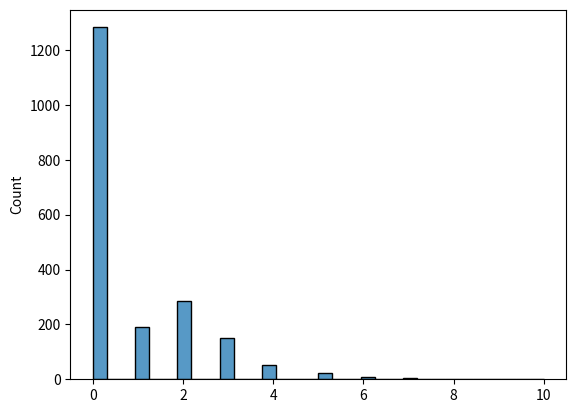

The matplotlib source for this figure:
import numpy as np
import random
import matplotlib.pyplot as plt
import seaborn as sns

np.random.seed(1)
random.seed(1)
#E-vtol assignment

X = [1, 2, 3, 4, 5, 6]
prob_dist = [0.01, 0.2, 0.5, 0.25, 0.03, 0.01]
t_start = 9 * 60
t_end = 11 * 60
sep = 3
vtols = 12

#check amount of simulation runs
numb_of_runs = 0
i = []
average = []
runs = []

# while numb_of_runs <= 5000:
#     dist = [0, 0, 0, 0, 0, 0]
#     while sum(dist) < vtols:
#         x = np.random.choice(X, p = prob_dist)
#         dist[X.index(x)] += 1
#
#     #check for x = 2, mean should be 6
#     i.append(dist[2])
#     average.append(np.average(i))
#     runs.append(numb_of_runs)
#     numb_of_runs += 1
#
# plt.plot(runs, average)
# plt.plot(runs, 6* np.ones(len(runs)))
# plt.xlabel('Number of simulation runs')
# plt.ylabel('Average number of e-VTOLs at i = 3')
# plt.show()

#a&b.
# reg_2 = 0
# while numb_of_runs <= 2000:
#     dist = [0, 0, 0, 0, 0, 0]
#     while sum(dist) < vtols:
#         x = np.random.choice(X, p = prob_dist)
#         dist[X.index(x)] += 1
#
#     #check for x = 2, mean should be 6
#     i.append(dist[1])
#     average.append(np.average(i))
#     runs.append(numb_of_runs)
#     if dist[1] > dist[2]:
#       reg2 += 1
#     numb_of_runs += 1
#
# prob_reg2_reg3 = reg2/2000
# print(prob_reg2_reg3)
# print(np.average(average))

#b.
T_delay = []
while numb_of_runs <= 2000:
    numb_of_runs += 1
    t_delay = 0
    arrival_time_dist = []
    for i in range(12):
        arrival_time = random.randrange(t_start, t_end)
        arrival_time_dist.append(arrival_time)

    for i in range(len(arrival_time_dist)-1):
        if abs(arrival_time_dist[i] - arrival_time_dist[i+1]) < sep:
            t_delay += sep - abs(arrival_time_dist[i] - arrival_time_dist[i+1])
    T_delay.append(t_delay)

var = np.var(T_delay)
print(var)
print(np.average(T_delay))
sns.histplot(data = T_delay)
plt.show()
